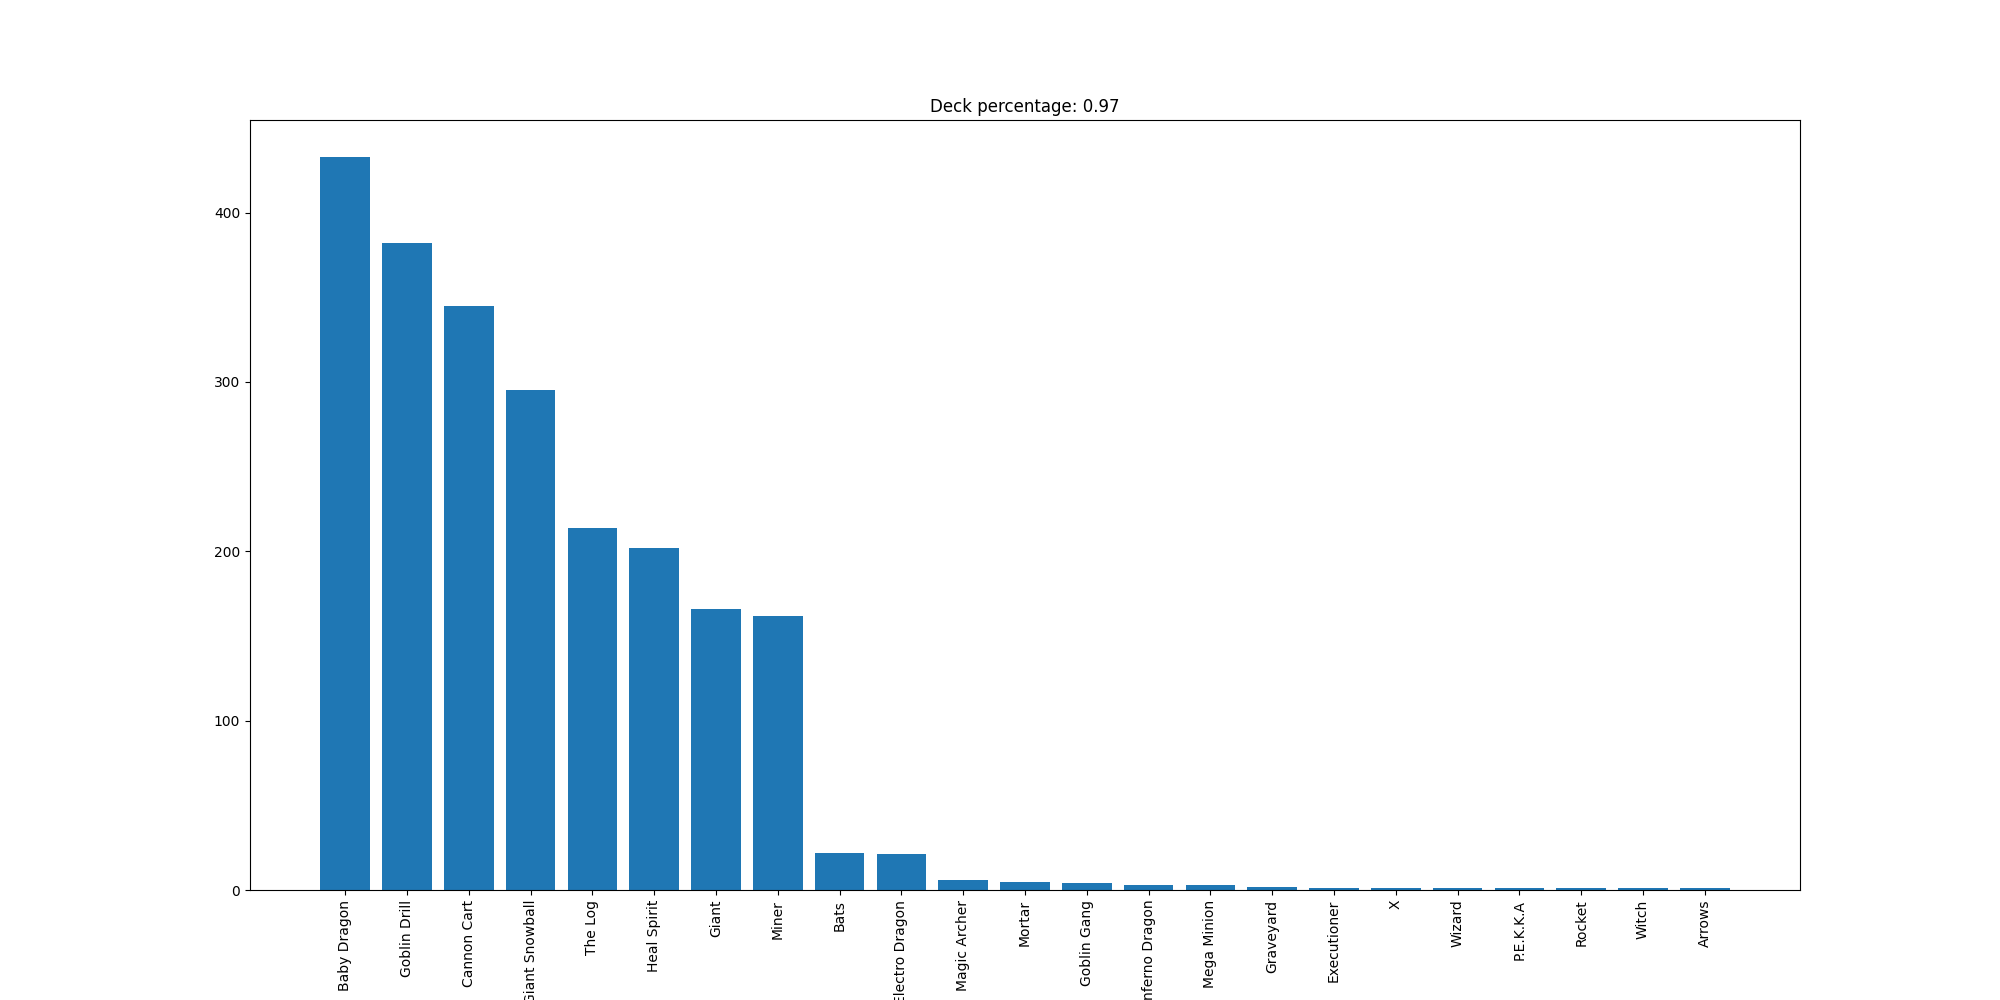

Values plotted in this chart, from the file beside it:
Baby Dragon, 433
Goblin Drill, 382
Cannon Cart, 345
Giant Snowball, 295
The Log, 214
Heal Spirit, 202
Giant, 166
Miner, 162
Bats, 22
Electro Dragon, 21
Magic Archer, 6
Mortar, 5
Goblin Gang, 4
Inferno Dragon, 3
Mega Minion, 3
Graveyard, 2
Executioner, 1
X, 1
Wizard, 1
P.E.K.K.A, 1
Rocket, 1
Witch, 1
Arrows, 1
